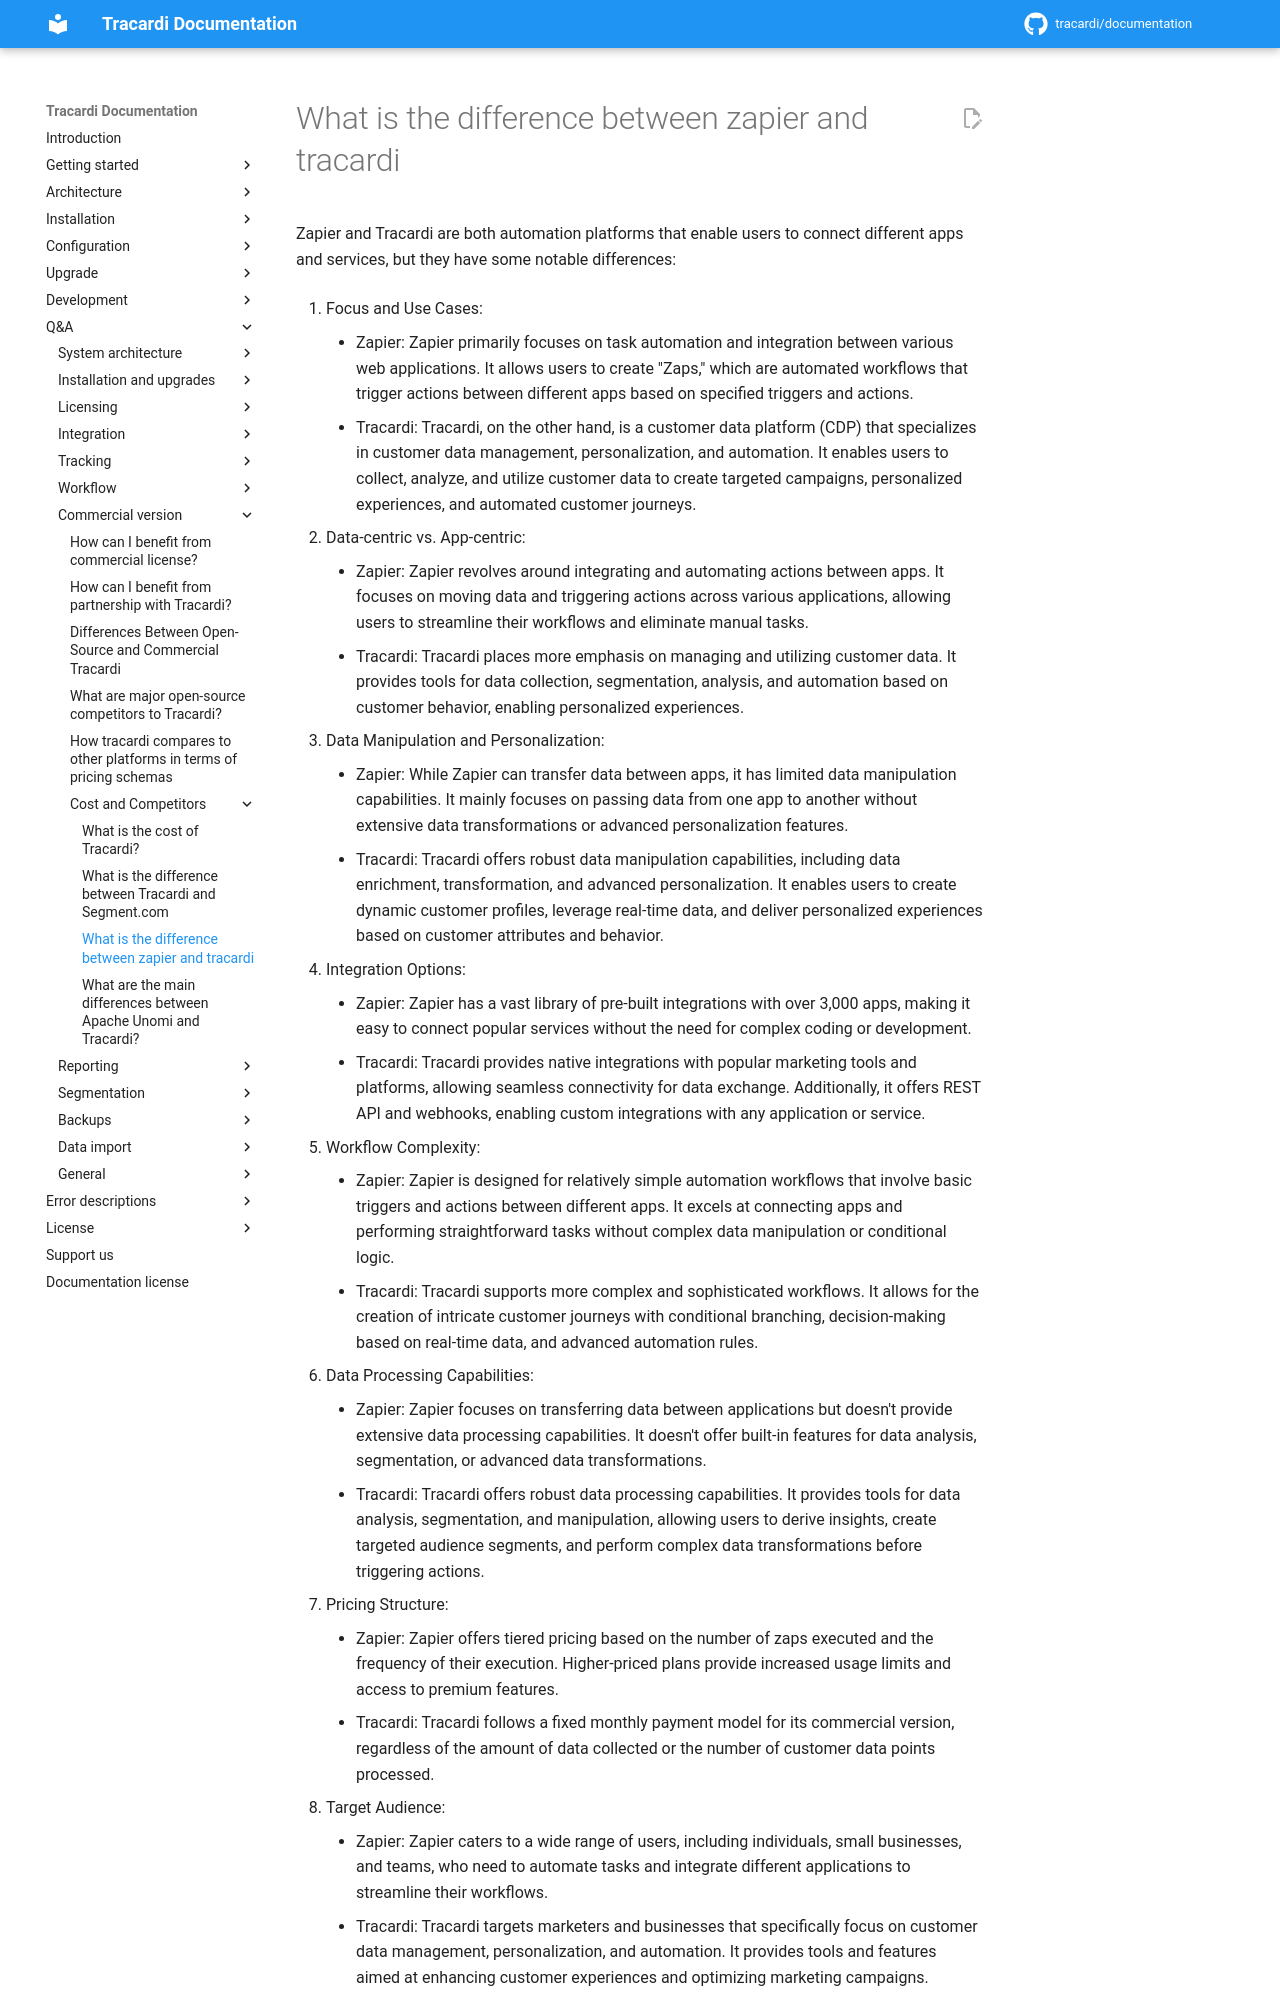

repository: Tracardi/documentation · page: 1.1.x/qa/what_is_the_difference_between_zapier_and_tracardi/index.html · generator: mkdocs

Zapier and Tracardi are both automation platforms that enable users to connect different apps and services, but they
have some notable differences:

1. Focus and Use Cases:
    - Zapier: Zapier primarily focuses on task automation and integration between various web applications. It allows
      users to create "Zaps," which are automated workflows that trigger actions between different apps based on
      specified triggers and actions.
    - Tracardi: Tracardi, on the other hand, is a customer data platform (CDP) that specializes in customer data
      management, personalization, and automation. It enables users to collect, analyze, and utilize customer data to
      create targeted campaigns, personalized experiences, and automated customer journeys.

2. Data-centric vs. App-centric:
    - Zapier: Zapier revolves around integrating and automating actions between apps. It focuses on moving data and
      triggering actions across various applications, allowing users to streamline their workflows and eliminate manual
      tasks.
    - Tracardi: Tracardi places more emphasis on managing and utilizing customer data. It provides tools for data
      collection, segmentation, analysis, and automation based on customer behavior, enabling personalized experiences.

3. Data Manipulation and Personalization:
    - Zapier: While Zapier can transfer data between apps, it has limited data manipulation capabilities. It mainly
      focuses on passing data from one app to another without extensive data transformations or advanced personalization
      features.
    - Tracardi: Tracardi offers robust data manipulation capabilities, including data enrichment, transformation, and
      advanced personalization. It enables users to create dynamic customer profiles, leverage real-time data, and
      deliver personalized experiences based on customer attributes and behavior.

4. Integration Options:
    - Zapier: Zapier has a vast library of pre-built integrations with over 3,000 apps, making it easy to connect
      popular services without the need for complex coding or development.
    - Tracardi: Tracardi provides native integrations with popular marketing tools and platforms, allowing seamless
      connectivity for data exchange. Additionally, it offers REST API and webhooks, enabling custom integrations with
      any application or service.

5. Workflow Complexity:
    - Zapier: Zapier is designed for relatively simple automation workflows that involve basic triggers and actions
      between different apps. It excels at connecting apps and performing straightforward tasks without complex data
      manipulation or conditional logic.
    - Tracardi: Tracardi supports more complex and sophisticated workflows. It allows for the creation of intricate
      customer journeys with conditional branching, decision-making based on real-time data, and advanced automation
      rules.

6. Data Processing Capabilities:
    - Zapier: Zapier focuses on transferring data between applications but doesn't provide extensive data processing
      capabilities. It doesn't offer built-in features for data analysis, segmentation, or advanced data
      transformations.
    - Tracardi: Tracardi offers robust data processing capabilities. It provides tools for data analysis, segmentation,
      and manipulation, allowing users to derive insights, create targeted audience segments, and perform complex data
      transformations before triggering actions.

7. Pricing Structure:
    - Zapier: Zapier offers tiered pricing based on the number of zaps executed and the frequency of their execution.
      Higher-priced plans provide increased usage limits and access to premium features.
    - Tracardi: Tracardi follows a fixed monthly payment model for its commercial version, regardless of the amount of
      data collected or the number of customer data points processed.
